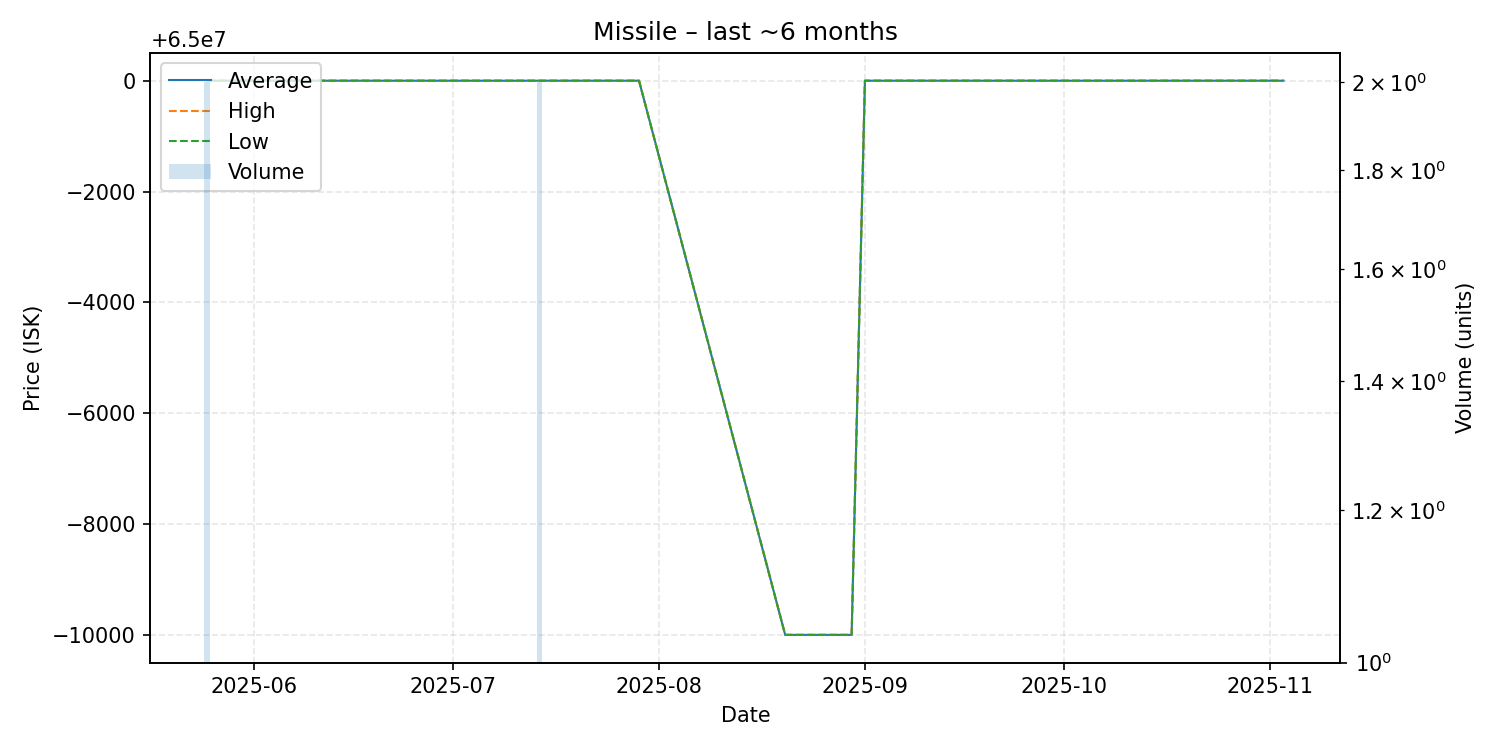

The file beside this chart, header and first rows:
date, average, highest, lowest, order_count, volume
2025-05-25, 65000000, 65000000, 65000000, 1, 2
2025-05-26, 65000000, 65000000, 65000000, 1, 1
2025-05-27, 65000000, 65000000, 65000000, 1, 1
2025-06-02, 65000000, 65000000, 65000000, 1, 1
2025-06-28, 65000000, 65000000, 65000000, 1, 1
2025-07-07, 65000000, 65000000, 65000000, 1, 1
2025-07-10, 65000000, 65000000, 65000000, 1, 1
2025-07-14, 65000000, 65000000, 65000000, 2, 2
2025-07-26, 65000000, 65000000, 65000000, 1, 1
2025-07-27, 65000000, 65000000, 65000000, 1, 1
2025-07-29, 65000000, 65000000, 65000000, 1, 1
2025-08-20, 64990000, 64990000, 64990000, 1, 1
2025-08-30, 64990000, 64990000, 64990000, 1, 1
2025-09-01, 65000000, 65000000, 65000000, 1, 1
2025-09-08, 65000000, 65000000, 65000000, 1, 1
2025-09-10, 65000000, 65000000, 65000000, 1, 1
2025-09-14, 65000000, 65000000, 65000000, 1, 1
2025-11-03, 65000000, 65000000, 65000000, 1, 1
